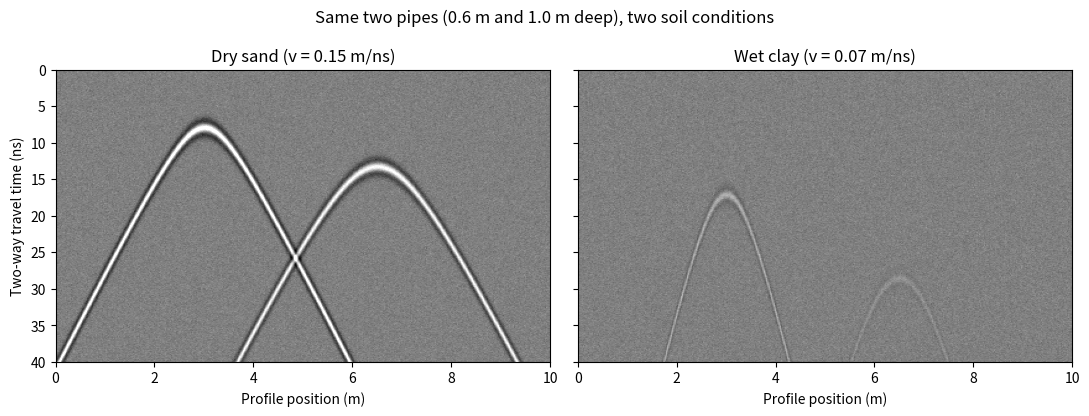

Write the Python code that produced this figure.
# Step 2: why the same pipe looks different in different soils
# A very simple simulation: each buried pipe appears as a hyperbola in a radargram.
# Two-way travel time: t(x) = 2 * sqrt((x - x0)^2 + d^2) / v
import numpy as np
import matplotlib
matplotlib.use("Agg")
import matplotlib.pyplot as plt

pipes = [(3.0, 0.6), (6.5, 1.0)]          # (position along profile in m, depth in m)
soils = {"Dry sand (v = 0.15 m/ns)": 0.15,
         "Wet clay (v = 0.07 m/ns)": 0.07}
x = np.linspace(0, 10, 400)               # profile positions (m)
t = np.linspace(0, 40, 500)               # two-way travel time (ns)

def wavelet(tt, t0, f=0.4):               # simple Ricker wavelet, centre frequency in GHz
    a = (np.pi * f * (tt - t0)) ** 2
    return (1 - 2 * a) * np.exp(-a)

fig, axes = plt.subplots(1, 2, figsize=(11, 4.2), sharey=True)
rng = np.random.default_rng(1)
for ax, (name, v) in zip(axes, soils.items()):
    img = np.zeros((t.size, x.size))
    for x0, d in pipes:
        tt = 2 * np.sqrt((x - x0) ** 2 + d ** 2) / v
        amp = np.exp(-d * (0.5 if v > 0.1 else 2.5))        # clay attenuates more
        for j in range(x.size):
            img[:, j] += amp * wavelet(t, tt[j])
    img += 0.05 * rng.standard_normal(img.shape)
    ax.imshow(img, cmap="gray", aspect="auto", extent=[x[0], x[-1], t[-1], t[0]], vmin=-0.6, vmax=0.6)
    ax.set_title(name)
    ax.set_xlabel("Profile position (m)")
axes[0].set_ylabel("Two-way travel time (ns)")
fig.suptitle("Same two pipes (0.6 m and 1.0 m deep), two soil conditions")
fig.tight_layout()
fig.savefig("fig4_simulated_pipes.png", dpi=150)
print("Done. Saved fig4_simulated_pipes.png")
